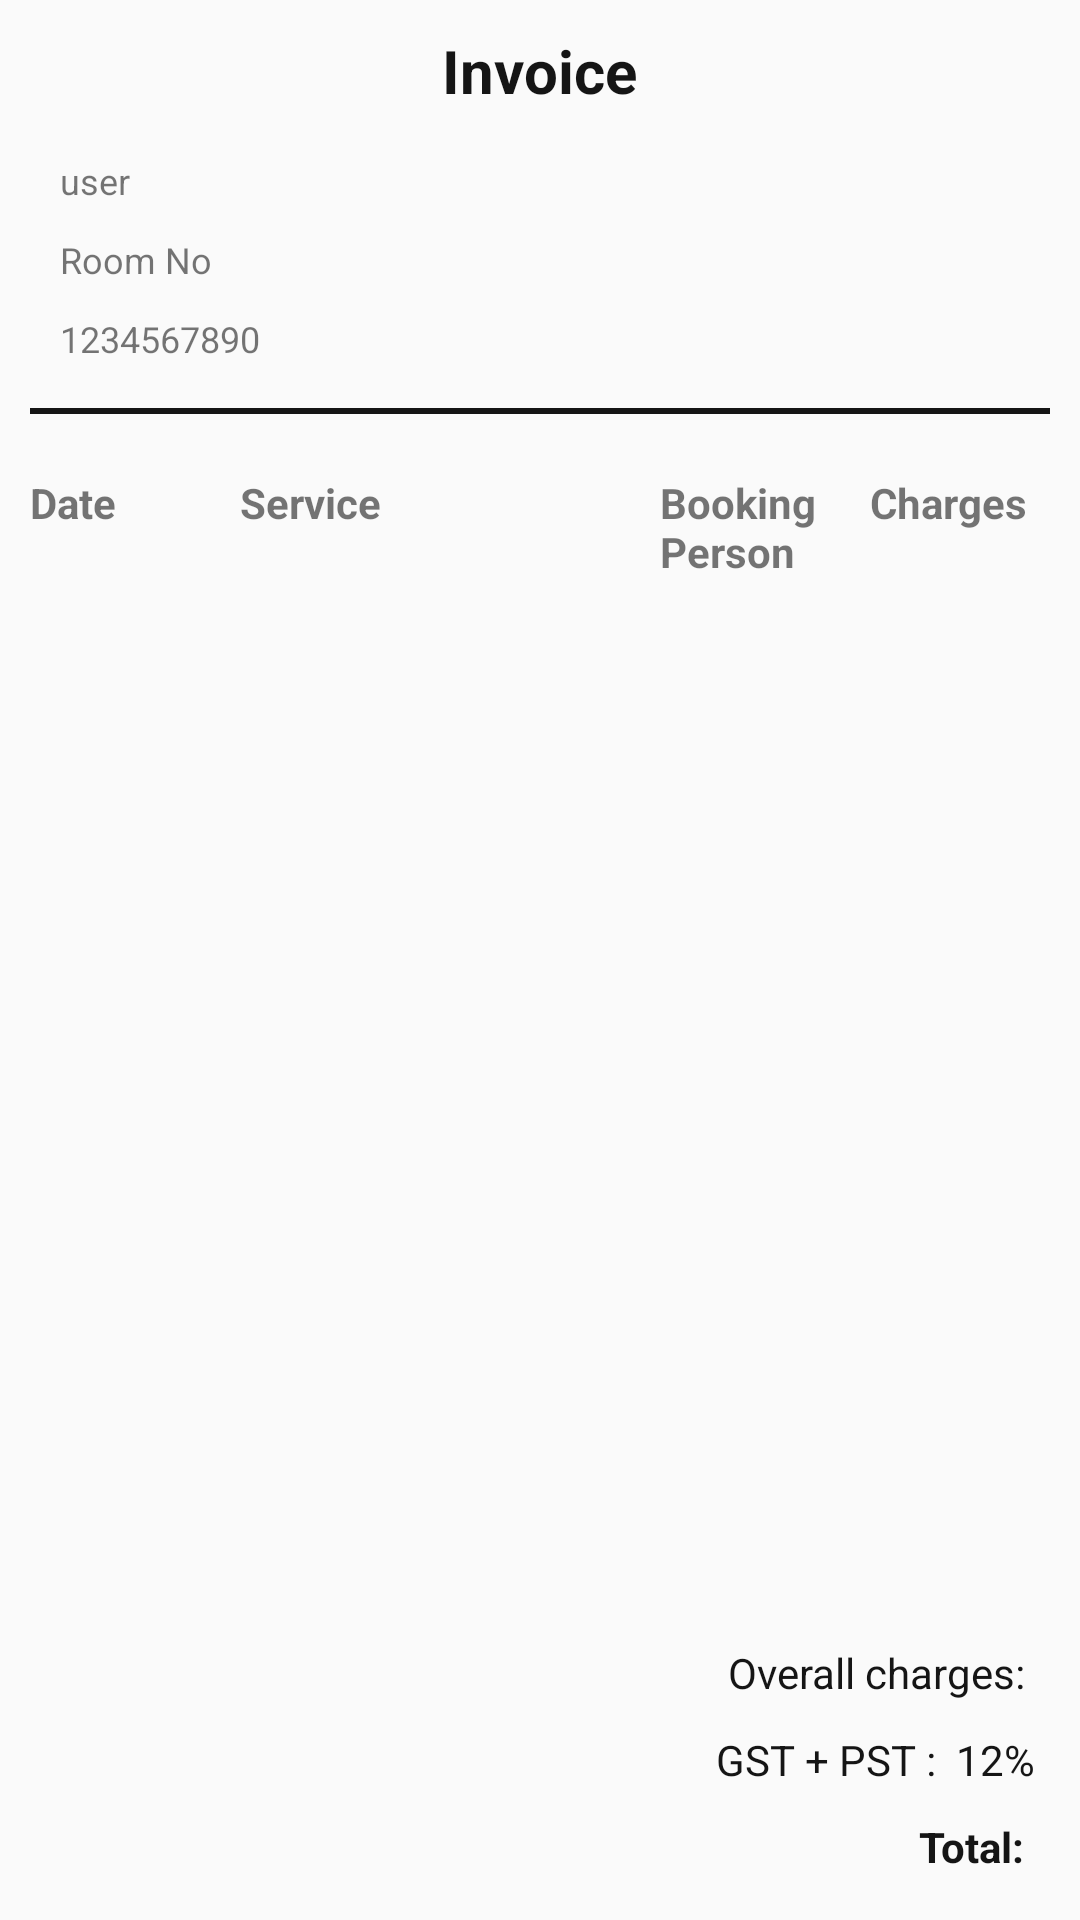

Here is an Android app screen rendered from its layout file. Give the layout XML and the strings, colors and styles it references.
<!-- AndroidManifest.xml: application theme AppTheme -->
<!-- res/layout/activity_invoice.xml -->
<?xml version="1.0" encoding="utf-8"?>

<RelativeLayout xmlns:android="http://schemas.android.com/apk/res/android"
    xmlns:app="http://schemas.android.com/apk/res-auto"
    xmlns:tools="http://schemas.android.com/tools"
    android:layout_width="match_parent"
    android:layout_height="match_parent"
    tools:context="com.cruise.preetika.cruiseapp.classes.InvoiceActivity">



   <LinearLayout
       android:id="@+id/topbar"
       android:layout_width="match_parent"
       android:layout_height="wrap_content"
       android:orientation="vertical">

       <TextView
           android:layout_width="wrap_content"
           android:layout_height="wrap_content"
           android:text="Invoice"
           android:textStyle="bold"
           android:textColor="@color/black"
           android:textSize="20sp"
           android:layout_gravity="center_horizontal"
           android:layout_margin="@dimen/padding10"
           />

       <TextView
           android:id="@+id/name"
           android:layout_width="wrap_content"
           android:layout_height="wrap_content"
           android:text="user"
           android:padding="@dimen/padding5"
           android:textSize="12sp"
           android:layout_marginLeft="@dimen/padding15"
           />

       <TextView
           android:id="@+id/roomno"
           android:layout_width="wrap_content"
           android:layout_height="wrap_content"
           android:text="Room No"
           android:padding="@dimen/padding5"
           android:textSize="12sp"
           android:layout_marginLeft="@dimen/padding15"
           />

       <TextView
           android:id="@+id/phone"
           android:layout_width="wrap_content"
           android:layout_height="wrap_content"
           android:text="1234567890"
           android:padding="@dimen/padding5"
           android:textSize="12sp"
           android:layout_marginLeft="@dimen/padding15"
           />

       <View
           android:layout_width="match_parent"
           android:layout_height="2dp"
           android:background="@color/black"
           android:layout_margin="@dimen/padding10"

           />

   </LinearLayout>

    <LinearLayout
        android:id="@+id/invoices_headings"
        android:layout_width="match_parent"
        android:layout_height="wrap_content"
        android:orientation="horizontal"
        android:layout_below="@id/topbar"
        android:padding="@dimen/padding5"
        >

        <TextView
            android:layout_width="0dp"
            android:layout_weight="0.2"
            android:layout_height="wrap_content"
            android:text="Date"
            android:textStyle="bold"
            android:textSize="14sp"
            android:padding="@dimen/padding5"
            />
        <TextView
            android:layout_width="0dp"
            android:layout_weight="0.4"
            android:layout_height="wrap_content"
            android:text="Service"
            android:textStyle="bold"
            android:textSize="14sp"
            android:padding="@dimen/padding5"
            />
        <TextView
            android:layout_width="0dp"
            android:layout_weight="0.2"
            android:layout_height="wrap_content"
            android:text="Booking Person"
            android:textStyle="bold"
            android:textSize="14sp"
            android:padding="@dimen/padding5"
            />
        <TextView
            android:layout_width="0dp"
            android:layout_weight="0.2"
            android:layout_height="wrap_content"
            android:text="Charges"
            android:textStyle="bold"
            android:textSize="14sp"
            android:padding="@dimen/padding5"
            />

    </LinearLayout>

    <LinearLayout
        android:id="@+id/bottombar"
        android:layout_width="match_parent"
        android:layout_height="wrap_content"
        android:orientation="vertical"
        android:layout_alignParentBottom="true"
        android:gravity="right"
        android:padding="@dimen/padding10">

        <TextView
            android:id="@+id/overall"
            android:layout_width="wrap_content"
            android:layout_height="wrap_content"
            android:text="Overall charges: "
            android:padding="@dimen/padding5"
            android:textColor="@color/black"
            />

        <TextView
            android:id="@+id/gst"
            android:layout_width="wrap_content"
            android:layout_height="wrap_content"
            android:text="GST + PST :  12%"
            android:padding="@dimen/padding5"
            android:textColor="@color/black"
            />

        <TextView
            android:id="@+id/totalcost"
            android:layout_width="wrap_content"
            android:layout_height="wrap_content"
            android:text="Total: "
            android:padding="@dimen/padding5"
            android:textStyle="bold"
            android:textColor="@color/black"
            />

    </LinearLayout>


    <ListView
        android:id="@+id/invoiceList"
        android:layout_width="match_parent"
        android:layout_height="wrap_content"
        android:divider="#eee"
        android:dividerHeight="1dp"
        android:layout_below="@id/invoices_headings"
        android:layout_above="@id/bottombar"
        ></ListView>



</RelativeLayout>
<!-- resources referenced by this layout -->
<resources>
  <color name="black">#ea000000</color>
  <dimen name="padding10">10dp</dimen>
  <dimen name="padding15">15dp</dimen>
  <dimen name="padding5">5dp</dimen>
  <style name="AppTheme" parent="Theme.AppCompat.Light.DarkActionBar">
          
          <item name="colorPrimary">@android:color/holo_blue_light</item>
          <item name="colorPrimaryDark">@android:color/holo_blue_dark</item>
          <item name="colorAccent">@color/colorAccent</item>
          <item name="android:windowDisablePreview">true</item>
      </style>
  <color name="colorAccent">#44bf84</color>
</resources>
